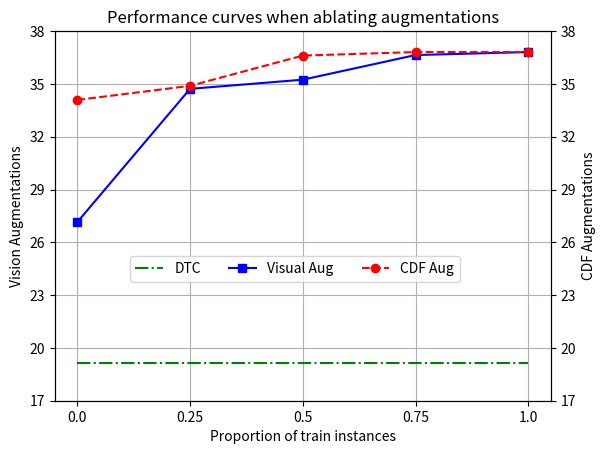

This chart was generated by the following Python code:
import numpy as np
from matplotlib import pyplot as plt


ablation_percentages = np.array([0, 0.25, 0.5, 0.75, 1.0])

# the 2nd and the second to last are swapped
vision_aug_results = np.array([27.15, 34.72, 35.24, 36.64, 36.81])
cdf_aug_results = np.array([34.09, 34.89, 36.61, 36.81, 36.81])
human_results = np.array([19.17, 19.17, 19.17, 19.17, 19.17])
y_ticks = [17, 20, 23, 26, 29, 32, 35, 38]

fig = plt.figure()
ax = fig.add_subplot(111)  # noqa: WPS432
ax.plot(ablation_percentages, human_results, "-.g", label="DTC")
ax.plot(ablation_percentages, vision_aug_results, "-bs", label="Visual Aug")

ax2 = ax.twinx()
ax2.plot(ablation_percentages, cdf_aug_results, "--ro", label="CDF Aug")  # type: ignore[attr-defined]
# fig.legend(loc="upper right")

# ax.set_xlabel("Pr")
ax.set_yticks(y_ticks)
ax2.set_yticks(y_ticks)
ax.set_ylabel("Vision Augmentations")
ax2.set_ylabel("CDF Augmentations")

ax.grid()

fig.legend(loc="upper center", bbox_to_anchor=(0.5, 0.425), fancybox=True, ncol=3)
plt.xticks(ablation_percentages, ablation_percentages)  # type: ignore[arg-type]
# plt.show()
plt.title("Performance curves when ablating augmentations")
ax.set_xlabel("Proportion of train instances")
plt.savefig("human.pdf", transparent=True)
